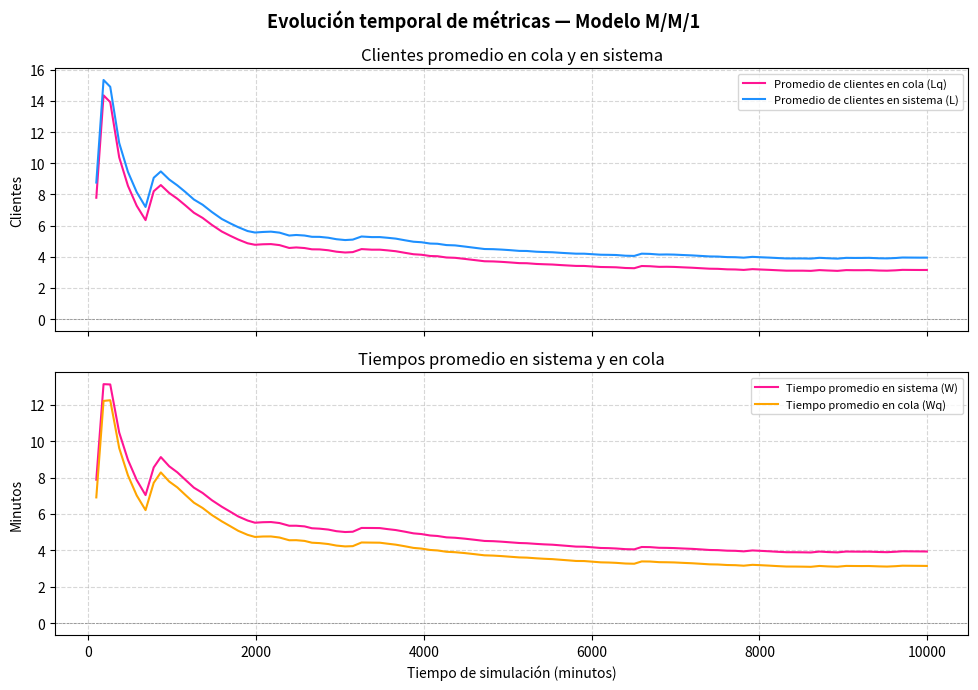

The script that saved this image:
import datetime
import math
import random
import matplotlib.pyplot as plt

# Constantes de Estado del Servidor
BUSY = 1
IDLE = 0

# PARÁMETROS
# ===========
MEAN_INTERARRIVAL = 1.0 # Tiempo promedio entre arribos (minutos)
MEAN_SERVICE = 0.8 # Tiempo promedio de servicio (minutos)
NUM_DELAYS_REQUIRED = 10000 # Cantidad de clientes a procesar (que completan retraso e inician servicio)
QUEUE_LIMIT = float('inf') # Límite de la cola (cantidad de clientes que pueden estar en cola) M/M/1/K - float('inf') para M/M/1

RANDOM_SEED = datetime.datetime.now().microsecond # Semilla de numeros aleatorios
OUTPUT_FILE = "mm1.out" # Nombre del archivo de salida para el reporte

CORRIDAS = 1 # Cantidad de corridas de simulación



# FUNCIONES
# ==========

# Generar variable aleatoria exponencial
def expon(mean):
    return random.expovariate(1.0 / mean)

# Inicializar variables
def initialize(mean_interarrival):
    state = {
        'sim_time': 0.0, # Reloj de simulación
        'server_status': IDLE,
        'num_in_q': 0,
        'time_arrival': [], # Lista con los tiempos de arribo de los clientes en cola
        'time_next_event': {
            # Evento 1: Arribo
            # Evento 2: Salida (finalización de servicio)
            1: expon(mean_interarrival),
            2: float('inf') # Infinito al inicio porque no hay clientes en el servidor
        },
        'time_last_event': 0.0, # Marcador de tiempo del último evento procesado (para promedios de tiempo)
        
        # Contadores estadísticos
        'num_custs_delayed': 0,
        'total_of_delays': 0.0,
        'total_time_in_system': 0.0,
        'area_num_in_q': 0.0,
        'area_server_status': 0.0,
        
        # Registro del tiempo acumulado en cada estado de tamaño de cola (para P(Nq = n))
        'time_in_q_state': {},
        
        # Estadísticas de arribos y bloqueos (para M/M/1/K)
        'num_custs_arrived': 0,
        'num_custs_blocked': 0,

        # Historial de métricas en el tiempo (para graficar evolución temporal)
        # Cada entrada: (sim_time, L, L_q, W, W_q)
        'history': []
    }
    return state



def timing(state):
    min_time = float('inf')
    next_event_type = 0
    
    for event_type, event_time in state['time_next_event'].items():
        if event_time < min_time:
            min_time = event_time
            next_event_type = event_type
            
    if next_event_type == 0:
        return None # si la lista de eventos está vacía, detener simulación
        
    state['sim_time'] = min_time
    return next_event_type



# Calcula las medidas de tiempo
def update_time_avg_stats(state):
    # Calcula el tiempo desde el último evento
    time_since_last_event = state['sim_time'] - state['time_last_event']
    state['time_last_event'] = state['sim_time']
    
    # Área bajo la curva del número de clientes en cola
    state['area_num_in_q'] += state['num_in_q'] * time_since_last_event
    
    # Área bajo la curva de utilización del servidor
    state['area_server_status'] += state['server_status'] * time_since_last_event
    
    # Tiempo acumulado en el tamaño de cola actual
    q_len = state['num_in_q']
    state['time_in_q_state'][q_len] = state['time_in_q_state'].get(q_len, 0.0) + time_since_last_event




def arrive(state, mean_interarrival, mean_service, queue_limit):
    # Programa el arribo del siguiente cliente
    state['time_next_event'][1] = state['sim_time'] + expon(mean_interarrival)
    
    # Registra un arribo
    state['num_custs_arrived'] += 1
    
    # Verifica si el servidor está ocupado
    if state['server_status'] == BUSY:
        # Servidor ocupado. Verifica si la cola superó el límite (cola finita K)
        if state['num_in_q'] >= queue_limit:
            # Cliente rechazado (denegación de servicio)
            state['num_custs_blocked'] += 1
        else:
            # Hay espacio en cola, se almacena el arribo y aumenta la cola
            state['num_in_q'] += 1
            state['time_arrival'].append(state['sim_time'])
    else:
        # Servidor inactivo, el cliente inicia servicio inmediatamente (espera = 0)
        state['num_custs_delayed'] += 1
        state['server_status'] = BUSY
        
        # Genera el tiempo de servicio y programa salida
        service_time = expon(mean_service)
        state['time_next_event'][2] = state['sim_time'] + service_time
        
        # Acumula estadísticas (demora = 0, tiempo en sistema = service_time)
        state['total_of_delays'] += 0.0
        state['total_time_in_system'] += service_time




def depart(state, mean_service):
    # Verifica si la cola está vacía
    if state['num_in_q'] == 0:
        # La cola está vacía, el servidor pasa a estar inactivo y se desprograma la salida
        state['server_status'] = IDLE
        state['time_next_event'][2] = float('inf')
    else:
        # La cola no está vacía, se saca al primer cliente
        state['num_in_q'] -= 1
        arrival_time = state['time_arrival'].pop(0)
        
        # Calcula el retraso de este cliente y acumula
        delay = state['sim_time'] - arrival_time
        state['total_of_delays'] += delay
        state['num_custs_delayed'] += 1
        
        # Genera el tiempo de servicio y programa salida
        service_time = expon(mean_service)
        state['time_next_event'][2] = state['sim_time'] + service_time
        
        # Acumula tiempo en el sistema (retraso en cola + tiempo de servicio)
        state['total_time_in_system'] += delay + service_time



# ----------------- Función Principal de Simulación -----------------

# Cada cuántos clientes retrasados se captura un snapshot de métricas
HISTORY_INTERVAL = 100

def run_simulation(mean_interarrival, mean_service, num_delays_required, queue_limit, seed):
    # Inicializa el generador de números aleatorios para esta corrida
    random.seed(seed)
    
    # Inicializa el estado del sistema
    state = initialize(mean_interarrival)
    last_snapshot = 0  # Número de clientes retrasados en el último snapshot

    # Ciclo principal de simulación
    while state['num_custs_delayed'] < num_delays_required:
        # Determina el tipo del siguiente evento
        next_event_type = timing(state)
        
        if next_event_type is None:
            break  # Si no hay más eventos programados
            
        # Actualiza las estadísticas de áreas antes de alterar el estado del sistema
        update_time_avg_stats(state)
        
        # Ejecuta la rutina de evento correspondiente
        if next_event_type == 1:
            arrive(state, mean_interarrival, mean_service, queue_limit)
        elif next_event_type == 2:
            depart(state, mean_service)

        # Captura snapshot de métricas cada HISTORY_INTERVAL clientes retrasados
        nd = state['num_custs_delayed']
        if nd > 0 and nd - last_snapshot >= HISTORY_INTERVAL:
            t = state['sim_time']
            utilization = state['area_server_status'] / t
            L_q = state['area_num_in_q'] / t
            L   = L_q + utilization
            W_q = state['total_of_delays'] / nd
            W   = state['total_time_in_system'] / nd
            state['history'].append((t, L, L_q, W, W_q))
            last_snapshot = nd
            
    return state




# Calcula las medidas de rendimiento a partir del estado de la simulación actual
def calculate_metrics(state):
    sim_time = state['sim_time']
    num_delayed = state['num_custs_delayed']
    arrived = state['num_custs_arrived']
    blocked = state['num_custs_blocked']
    utilization = state['area_server_status'] / sim_time # Utilización del servidor
   
    L_q = state['area_num_in_q'] / sim_time # Promedio de clientes en cola (Lq)
    L = L_q + utilization # Promedio de clientes en el sistema (L)
   
    W_q = state['total_of_delays'] / num_delayed # Tiempo promedio en cola (Wq)
    W = state['total_time_in_system'] / num_delayed # Tiempo promedio en el sistema (W)
    
    prob_n_in_q = {}
    for n, time_spent in state['time_in_q_state'].items(): # Probabilidad de encontrar n clientes en cola
        prob_n_in_q[n] = time_spent / sim_time
    
    prob_blocking = blocked / arrived if arrived > 0 else 0.0 # Probabilidad de denegación de servicio (bloqueo)
    
    return {
        'L': L,
        'L_q': L_q,
        'W': W,
        'W_q': W_q,
        'utilization': utilization,
        'prob_n_in_q': prob_n_in_q,
        'prob_blocking': prob_blocking,
        'sim_time': sim_time,
        'arrived': arrived,
        'blocked': blocked,
        'num_delayed': num_delayed
    }



# Imprimir resultados
def print_report(metrics, queue_limit, file=None):
    out = file if file else None
    
    def print_both(text):
        print(text)
        if out:
            out.write(text + "\n")
            
    print_both("=" * 60)
    print_both(f"  REPORTE DE SIMULACIÓN - MODELO DE COLA M/M/1{'/' + str(queue_limit) if queue_limit != float('inf') else ''}")
    print_both("=" * 60)
    print_both(f"Parámetros de Entrada:")
    print_both(f"  Tiempo promedio entre arribos (1/lambda): {MEAN_INTERARRIVAL:.3f} minutos")
    print_both(f"  Tiempo promedio de servicio (1/mu):       {MEAN_SERVICE:.3f} minutos")
    print_both(f"  Clientes requeridos en simulación:        {NUM_DELAYS_REQUIRED}")
    print_both(f"  Límite de la cola (K):                    {queue_limit if queue_limit != float('inf') else 'Infinito (M/M/1)'}")
    print_both("-" * 60)
    print_both(f"Medidas de Rendimiento:")
    print_both(f"  Tiempo de simulación transcurrido:        {metrics['sim_time']:.3f} minutos")
    print_both(f"  Clientes que iniciaron servicio:          {metrics['num_delayed']}")
    print_both(f"  Clientes arribados en total:              {metrics['arrived']}")
    print_both(f"  Clientes bloqueados:                      {metrics['blocked']}")
    print_both("-" * 60)
    print_both(f"  1. Promedio de clientes en el sistema (L): {metrics['L']:.4f}")
    print_both(f"  2. Promedio de clientes en cola (Lq):      {metrics['L_q']:.4f}")
    print_both(f"  3. Tiempo promedio en el sistema (W):      {metrics['W']:.4f} minutos")
    print_both(f"  4. Tiempo promedio en cola (Wq):           {metrics['W_q']:.4f} minutos")
    print_both(f"  5. Utilización del servidor (Rho):         {metrics['utilization']:.4f}")
    print_both(f"  6. Probabilidad de denegación de servicio: {metrics['prob_blocking']:.4f} ({metrics['prob_blocking']*100:.2f}%)")
    print_both("-" * 60)
    print_both("  7. Probabilidad de encontrar n clientes en cola (P(Nq = n)):")
    for n in sorted(metrics['prob_n_in_q'].keys()):
        p = metrics['prob_n_in_q'][n]
        print_both(f"     n = {n:2d}: Probabilidad = {p:.4f} ({p*100:5.2f}%)")
    print_both("=" * 60 + "\n")





# ----------------- Gráficos de evolución temporal -----------------
def plot_metrics(history, queue_limit):
    """
    Genera dos subgráficos con la evolución de las métricas de rendimiento
    a lo largo del tiempo de simulación:
      - Subplot 1: Promedio de clientes en cola (Lq) y en el sistema (L)
      - Subplot 2: Tiempo promedio en sistema (W) y en cola (Wq)
    """
    if not history:
        print("No hay datos de historial para graficar.")
        return

    times = [h[0] for h in history]
    L_vals  = [h[1] for h in history]
    Lq_vals = [h[2] for h in history]
    W_vals  = [h[3] for h in history]
    Wq_vals = [h[4] for h in history]

    title_suffix = f"M/M/1/{queue_limit}" if queue_limit != float('inf') else "M/M/1"

    fig, (ax1, ax2) = plt.subplots(2, 1, figsize=(10, 7), sharex=True)
    fig.suptitle(f"Evolución temporal de métricas — Modelo {title_suffix}", fontsize=13, fontweight='bold')

    # --- Subplot 1: L y Lq ---
    ax1.plot(times, Lq_vals, color='deeppink',  linewidth=1.5, label='Promedio de clientes en cola (Lq)')
    ax1.plot(times, L_vals,  color='dodgerblue', linewidth=1.5, label='Promedio de clientes en sistema (L)')
    ax1.axhline(0, color='gray', linewidth=0.5, linestyle='--')
    ax1.set_ylabel('Clientes')
    ax1.legend(loc='upper right', fontsize=8)
    ax1.grid(True, linestyle='--', alpha=0.5)
    ax1.set_title('Clientes promedio en cola y en sistema')

    # --- Subplot 2: W y Wq ---
    ax2.plot(times, W_vals,  color='deeppink',  linewidth=1.5, label='Tiempo promedio en sistema (W)')
    ax2.plot(times, Wq_vals, color='orange',     linewidth=1.5, label='Tiempo promedio en cola (Wq)')
    ax2.axhline(0, color='gray', linewidth=0.5, linestyle='--')
    ax2.set_ylabel('Minutos')
    ax2.set_xlabel('Tiempo de simulación (minutos)')
    ax2.legend(loc='upper right', fontsize=8)
    ax2.grid(True, linestyle='--', alpha=0.5)
    ax2.set_title('Tiempos promedio en sistema y en cola')

    plt.tight_layout()
    plt.savefig('mm1_metricas_tiempo.png', dpi=150)
    plt.show()
    print("Gráfico guardado en 'mm1_metricas_tiempo.png'.")


# ------------- Simulación ------------- 
def main():
    for i in range(CORRIDAS):
        print(f"Corrida {i+1}:")
        # Simulación Principal
        print("Ejecutando simulación principal...")
        state_main = run_simulation(MEAN_INTERARRIVAL, MEAN_SERVICE, NUM_DELAYS_REQUIRED, QUEUE_LIMIT, RANDOM_SEED+i)
        metrics_main = calculate_metrics(state_main)
        
        # Escribir reporte en archivo mm1.out y mostrar por pantalla
        with open(OUTPUT_FILE, "w", encoding="utf-8") as outfile:
            print_report(metrics_main, QUEUE_LIMIT, outfile)
            
        print(f"Reporte detallado guardado en '{OUTPUT_FILE}'.\n")
        
        # Simulación de Comparación (Denegación de servicio con cola finita de tamaño: 0, 2, 5, 10, 50)
        print("Ejecutando comparación de denegación de servicio para colas finitas K = [0, 2, 5, 10, 50]...")
        capacities = [0, 2, 5, 10, 50]
        comparison_results = []
        
        for cap in capacities:
            state_cap = run_simulation(MEAN_INTERARRIVAL, MEAN_SERVICE, NUM_DELAYS_REQUIRED, cap, RANDOM_SEED+i)
            metrics_cap = calculate_metrics(state_cap)
            comparison_results.append((cap, metrics_cap))
            
        # Tabla comparativa
        print("\n" + "=" * 80)
        print("  TABLA COMPARATIVA: EFECTO DEL TAMAÑO DE COLA (K) SOBRE LA DENEGACIÓN DE SERVICIO")
        print("=" * 80)
        print(f"  Parámetros: Interarribo={MEAN_INTERARRIVAL:.2f} min | Servicio={MEAN_SERVICE:.2f} min | Clientes={NUM_DELAYS_REQUIRED}")
        print("-" * 80)
        print(f" {'Cola (K)':<10} | {'Arribos':<10} | {'Bloqueados':<10} | {'P(Denegación)':<15} | {'Utilización':<12} | {'Lq':<8}")
        print("-" * 80)
        for cap, met in comparison_results:
            print(f" {cap:<10d} | {met['arrived']:<10d} | {met['blocked']:<10d} | {met['prob_blocking']:<15.6f} | {met['utilization']:<12.4f} | {met['L_q']:<8.4f}")
        print("=" * 80)
        
        # Archivo de salida
        with open(OUTPUT_FILE, "a", encoding="utf-8") as outfile:
            outfile.write("\n" + "=" * 80 + "\n")
            outfile.write("  TABLA COMPARATIVA: EFECTO DEL TAMAÑO DE COLA (K) SOBRE LA DENEGACIÓN DE SERVICIO\n")
            outfile.write("=" * 80 + "\n")
            outfile.write(f"  Parámetros: Interarribo={MEAN_INTERARRIVAL:.2f} min | Servicio={MEAN_SERVICE:.2f} min | Clientes={NUM_DELAYS_REQUIRED}\n")
            outfile.write("-" * 80 + "\n")
            outfile.write(f"  {'Cola (K)':<10} | {'Arribos':<10} | {'Bloqueados':<10} | {'P(Denegación)':<15} | {'Utilización':<12} | {'Lq':<8}\n")
            outfile.write("-" * 80 + "\n")
            for cap, met in comparison_results:
                outfile.write(f"  {cap:<10d} | {met['arrived']:<10d} | {met['blocked']:<10d} | {met['prob_blocking']:<15.6f} | {met['utilization']:<12.4f} | {met['L_q']:<8.4f}\n")
            outfile.write("=" * 80 + "\n")

        # Gráfico de evolución temporal con la corrida principal
        print("\nGenerando gráficos de evolución temporal...")
        plot_metrics(state_main['history'], QUEUE_LIMIT)

if __name__ == '__main__':
    main()
